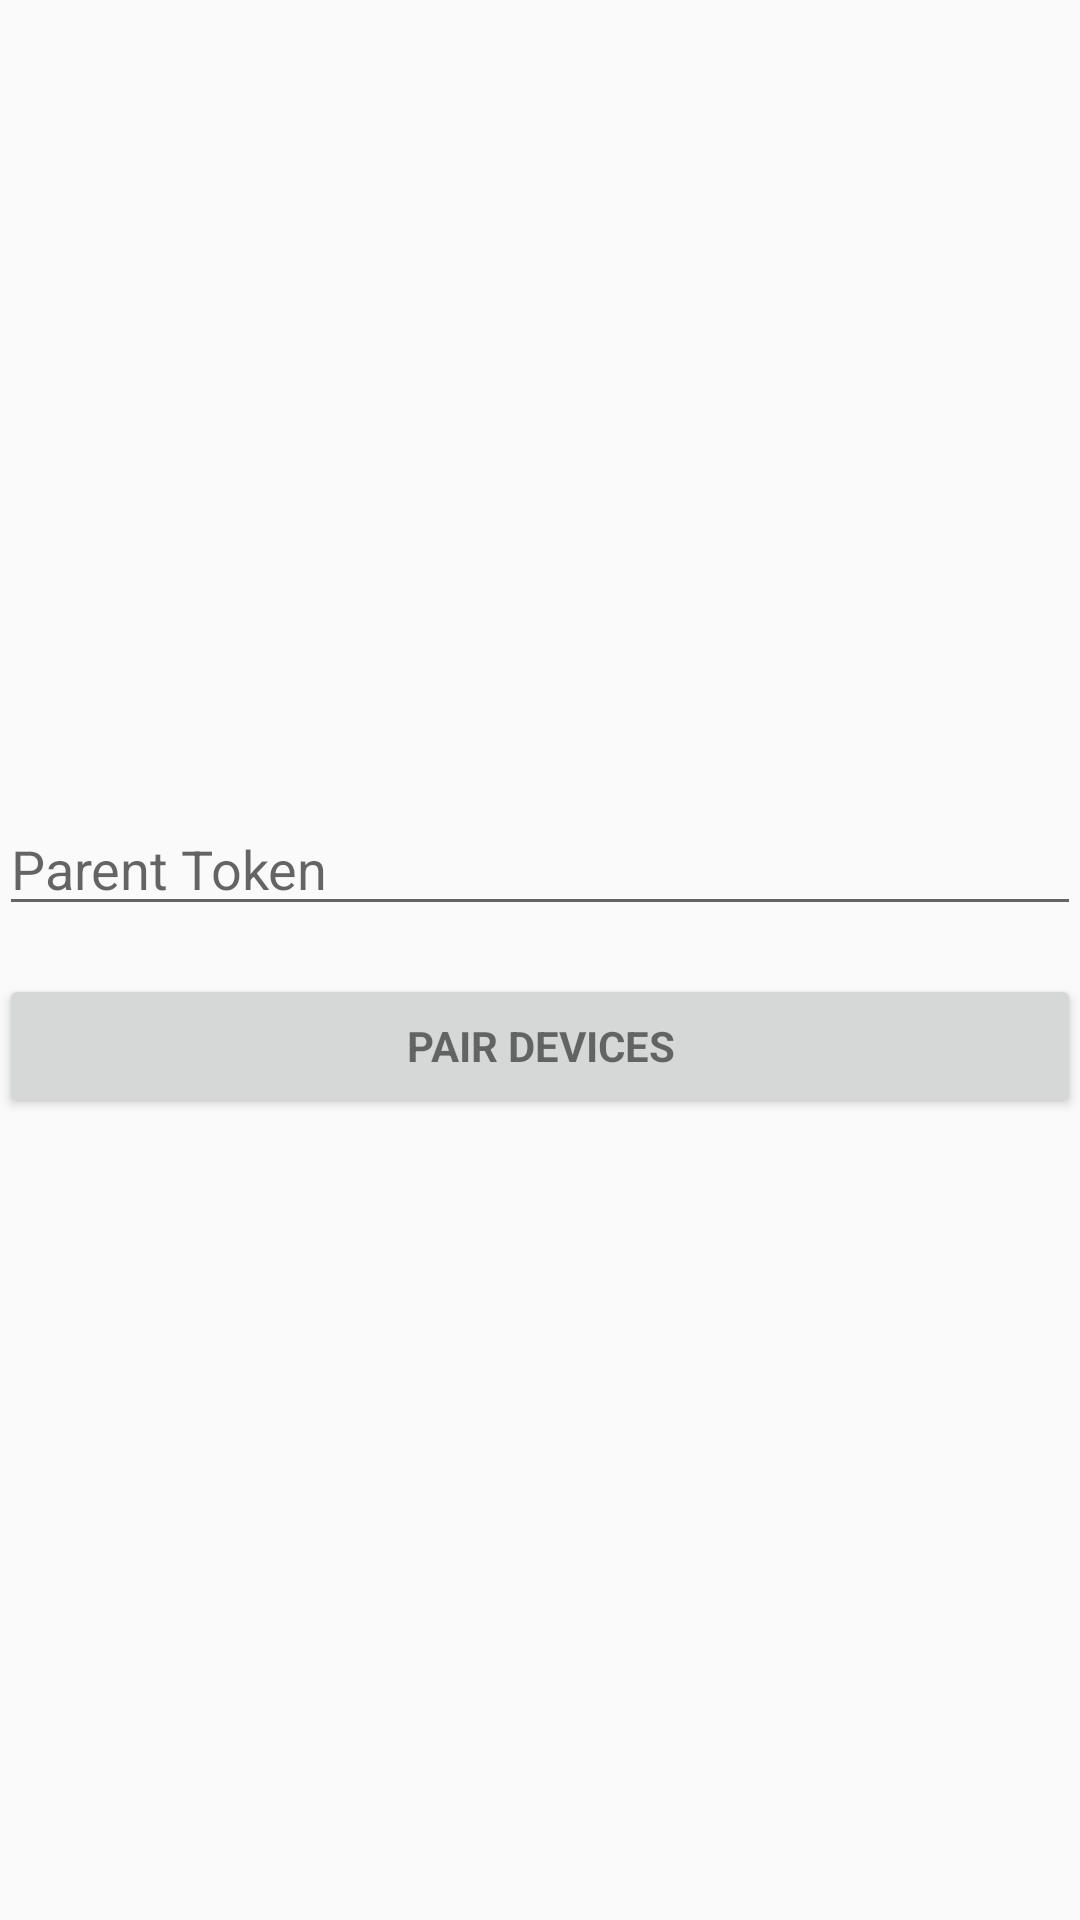

Layout XML and referenced resources for this Android screen:
<!-- AndroidManifest.xml: application theme AppTheme -->
<!-- res/layout/fragment_child_login.xml -->
<?xml version="1.0" encoding="utf-8"?>
<LinearLayout xmlns:android="http://schemas.android.com/apk/res/android"
    android:orientation="vertical" android:layout_width="match_parent"
    android:layout_height="match_parent">
    <LinearLayout android:id="@+id/email_login_form" android:layout_width="match_parent"
        android:layout_height="match_parent"
        android:paddingLeft="@dimen/activity_horizontal_margin"
        android:paddingRight="@dimen/activity_horizontal_margin"
        android:gravity="center"
        android:orientation="vertical">

        <EditText android:id="@+id/token" android:layout_width="match_parent"
            android:layout_height="wrap_content" android:hint="@string/prompt_parent_token"
            android:maxLines="1"
            android:singleLine="true" />


        <Button android:id="@+id/child_sign_in_button" style="?android:textAppearanceSmall"
            android:layout_width="match_parent" android:layout_height="wrap_content"
            android:layout_marginTop="16dp" android:text="@string/action_pair_child"
            android:textStyle="bold" />
        </LinearLayout>
</LinearLayout>
<!-- resources referenced by this layout -->
<resources>
  <string name="action_pair_child">Pair Devices</string>
  <string name="prompt_parent_token">Parent Token</string>
  <style name="AppTheme" parent="@style/Theme.AppCompat.Light.NoActionBar">
          
          <item name="colorPrimary">@color/colorPrimary</item>
          <item name="colorPrimaryDark">@color/colorPrimaryDark</item>
          <item name="colorAccent">@color/colorAccent</item>
  
      </style>
  <color name="colorPrimary">#0e4058</color>
  <color name="colorPrimaryDark">#000</color>
  <color name="colorAccent">#000</color>
</resources>
